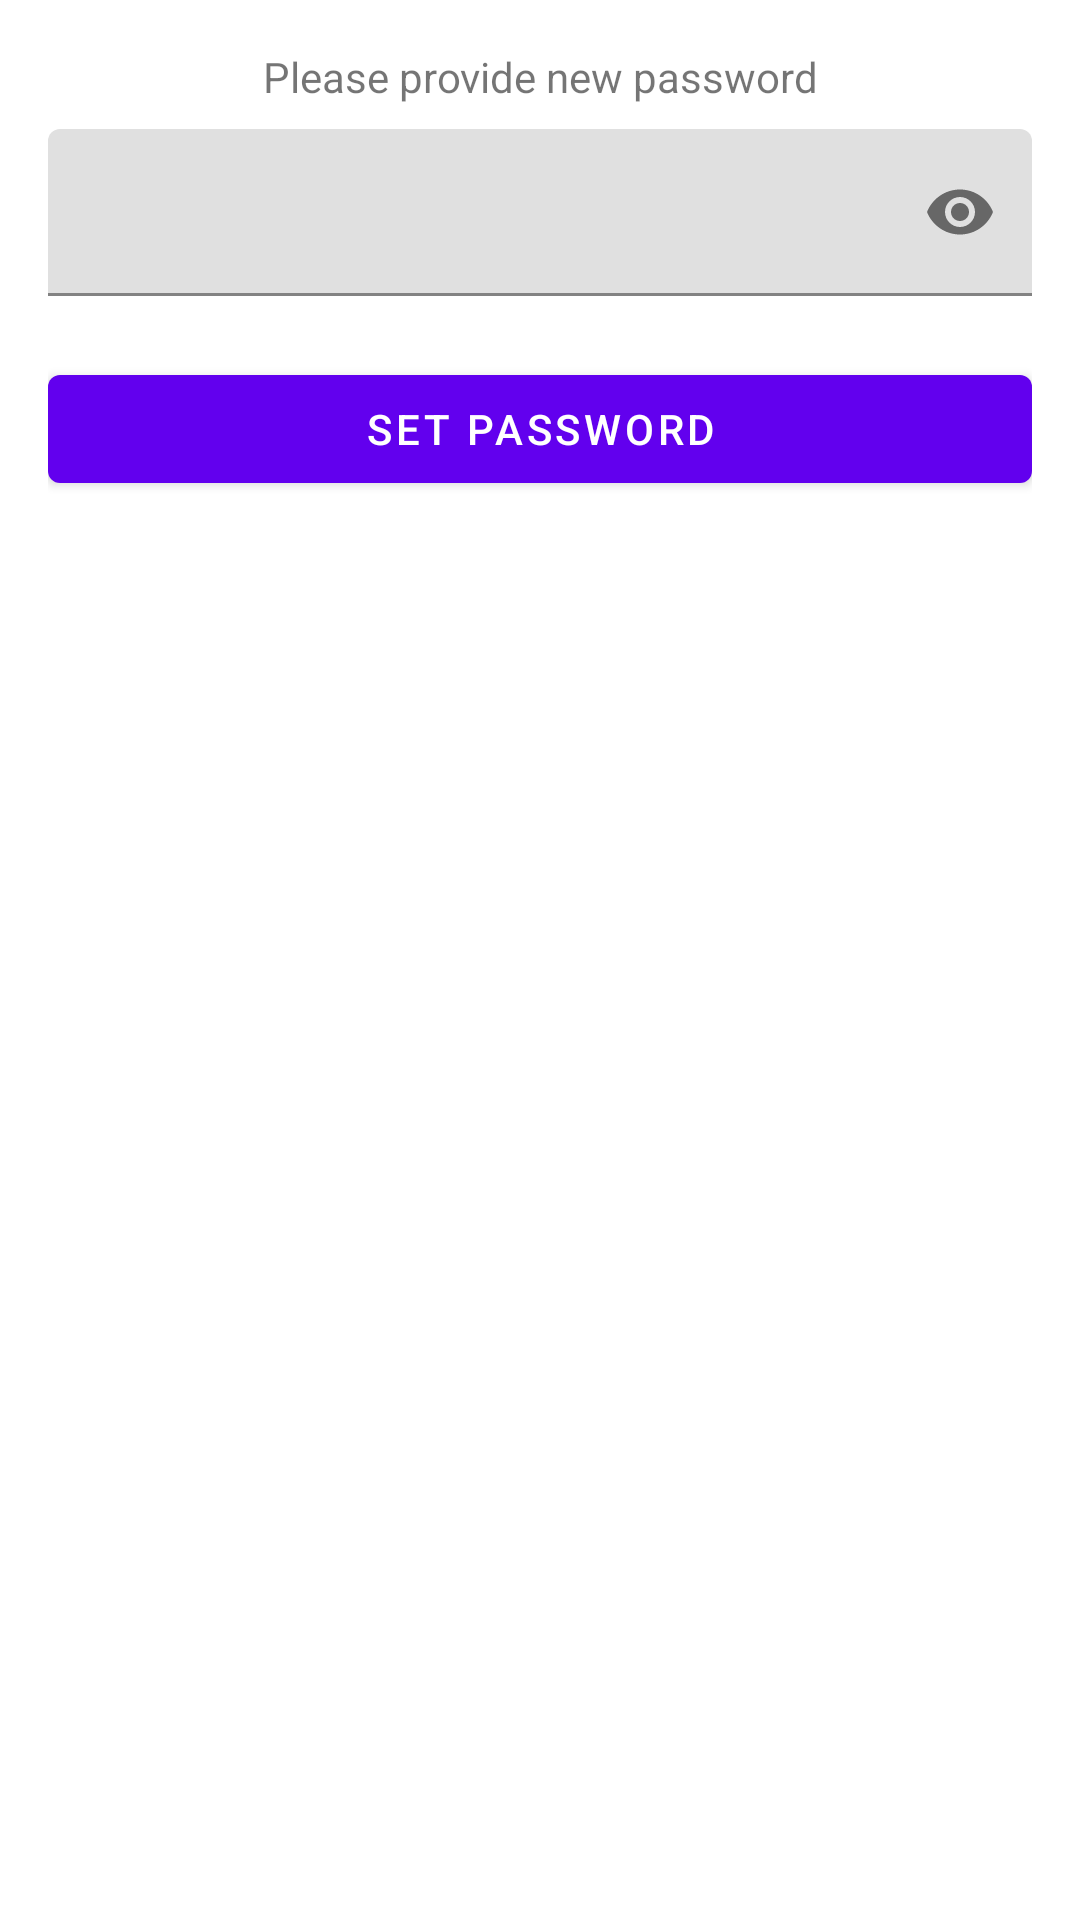

This screen was rendered from an Android layout file. Write that file and the resources it references.
<!-- AndroidManifest.xml: application theme AppTheme -->
<!-- res/layout/dialog_enter_new_password.xml -->
<?xml version="1.0" encoding="utf-8"?>
<LinearLayout xmlns:android="http://schemas.android.com/apk/res/android"
    xmlns:app="http://schemas.android.com/apk/res-auto"
    android:orientation="vertical"
    android:layout_width="match_parent"
    android:layout_height="wrap_content"
    android:padding="16dp"
    android:layout_marginStart="32dp"
    android:layout_marginEnd="32dp">
    <TextView
        android:layout_width="match_parent"
        android:layout_height="wrap_content"
        android:gravity="center"
        android:layout_marginBottom="8dp"
        android:text="Please provide new password"/>

    <com.google.android.material.textfield.TextInputLayout
        android:id="@+id/inputLayoutNewPassword"
        android:layout_width="match_parent"
        android:layout_height="wrap_content"
        app:passwordToggleEnabled="true"
        app:errorEnabled="true">
        <com.google.android.material.textfield.TextInputEditText
            android:id="@+id/editTextNewPassword"
            android:inputType="textPassword"
            android:lines="1"
            android:layout_width="match_parent"
            android:layout_height="wrap_content"/>
    </com.google.android.material.textfield.TextInputLayout>

    <com.google.android.material.button.MaterialButton
        android:id="@+id/buttonSetPassword"
        android:layout_width="match_parent"
        android:layout_height="wrap_content"
        android:text="SET PASSWORD"/>

</LinearLayout>
<!-- resources referenced by this layout -->
<resources>
  <style name="AppTheme" parent="Theme.MaterialComponents.DayNight">
          
      </style>
</resources>
